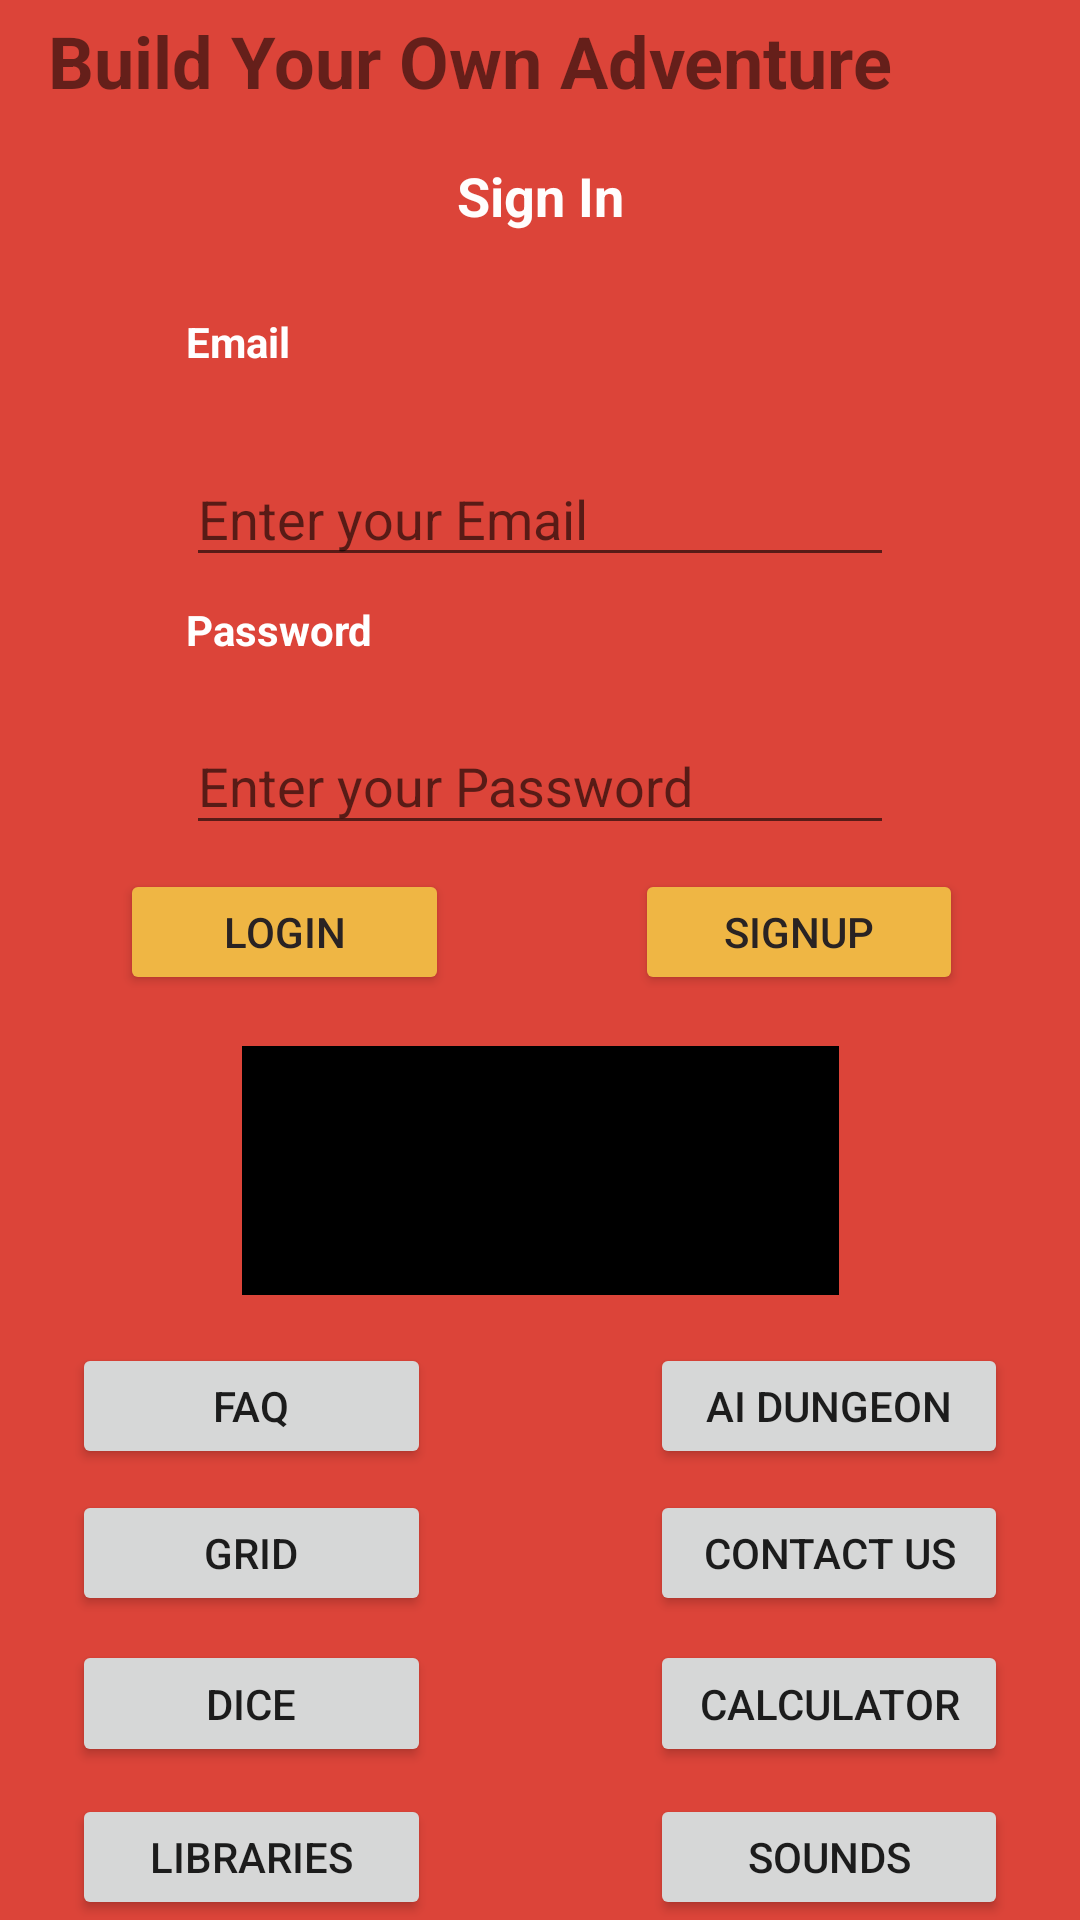

Android layout source for this screen:
<!-- AndroidManifest.xml: application theme Theme.BuildYourOwnAdventure -->
<!-- res/layout/fragment_login.xml -->
<?xml version="1.0" encoding="utf-8"?>
<androidx.constraintlayout.widget.ConstraintLayout xmlns:android="http://schemas.android.com/apk/res/android"
    xmlns:app="http://schemas.android.com/apk/res-auto"
    xmlns:tools="http://schemas.android.com/tools"
    android:layout_width="match_parent"
    android:layout_height="match_parent"
    android:background="#DC4439"
    tools:context=".LoginFragment">

    <TextView
        android:id="@+id/textView"
        android:layout_width="308dp"
        android:layout_height="0dp"
        android:layout_marginTop="4dp"
        android:layout_marginEnd="36dp"
        android:layout_marginBottom="7dp"
        android:text="Build Your Own Adventure"
        android:textSize="24dp"
        android:textStyle="bold"
        app:layout_constraintBottom_toTopOf="@+id/textView2"
        app:layout_constraintEnd_toEndOf="parent"
        app:layout_constraintTop_toTopOf="parent" />

    <ImageView
        android:id="@+id/imageView"
        android:layout_width="199dp"
        android:layout_height="83dp"
        android:layout_marginBottom="16dp"
        android:background="#000000"
        android:padding="1dp"
        app:layout_constraintBottom_toTopOf="@+id/aiDungeonButton"
        app:layout_constraintEnd_toEndOf="parent"
        app:layout_constraintStart_toStartOf="parent"
        app:layout_constraintTop_toBottomOf="@+id/startRegisterButton"
        app:srcCompat="@drawable/build_your_own_adventure_2" />

    <TextView
        android:id="@+id/textView2"
        android:layout_width="148dp"
        android:layout_height="0dp"
        android:layout_marginBottom="9dp"
        android:text="Sign In"
        android:textAlignment="center"
        android:textColor="#FFFDFD"
        android:textSize="18sp"
        android:textStyle="bold"
        app:layout_constraintBottom_toTopOf="@+id/textView3"
        app:layout_constraintEnd_toEndOf="parent"
        app:layout_constraintStart_toStartOf="parent"
        app:layout_constraintTop_toBottomOf="@+id/textView" />

    <TextView
        android:id="@+id/textView3"
        android:layout_width="0dp"
        android:layout_height="0dp"
        android:layout_marginBottom="4dp"
        android:text="Email"
        android:textColor="#FFFFFF"
        android:textStyle="bold"
        app:layout_constraintBottom_toTopOf="@+id/emailValue"
        app:layout_constraintEnd_toEndOf="@+id/textView4"
        app:layout_constraintStart_toStartOf="@+id/emailValue"
        app:layout_constraintTop_toBottomOf="@+id/textView2" />

    <EditText
        android:id="@+id/emailValue"
        android:layout_width="0dp"
        android:layout_height="0dp"
        android:layout_marginStart="62dp"
        android:layout_marginEnd="62dp"
        android:layout_marginBottom="8dp"
        android:ems="10"
        android:hint="Enter your Email"
        android:inputType="textEmailAddress"
        app:layout_constraintBottom_toTopOf="@+id/textView4"
        app:layout_constraintEnd_toEndOf="parent"
        app:layout_constraintStart_toStartOf="parent"
        app:layout_constraintTop_toBottomOf="@+id/textView3" />

    <EditText
        android:id="@+id/passwordValue"
        android:layout_width="0dp"
        android:layout_height="0dp"
        android:layout_marginStart="62dp"
        android:layout_marginEnd="62dp"
        android:layout_marginBottom="8dp"
        android:ems="10"
        android:hint="Enter your Password"
        android:inputType="textPassword"
        app:layout_constraintBottom_toTopOf="@+id/startRegisterButton"
        app:layout_constraintEnd_toEndOf="parent"
        app:layout_constraintStart_toStartOf="parent"
        app:layout_constraintTop_toBottomOf="@+id/textView4" />

    <TextView
        android:id="@+id/textView4"
        android:layout_width="87dp"
        android:layout_height="36dp"
        android:layout_marginEnd="3dp"
        android:layout_marginBottom="3dp"
        android:text="Password"
        android:textColor="#FFFFFF"
        android:textStyle="bold"
        app:layout_constraintBottom_toTopOf="@+id/passwordValue"
        app:layout_constraintEnd_toStartOf="@+id/textView2"
        app:layout_constraintHorizontal_bias="0.0"
        app:layout_constraintStart_toStartOf="@+id/passwordValue"
        app:layout_constraintTop_toBottomOf="@+id/emailValue" />

    <Button
        android:id="@+id/loginButton"
        android:layout_width="0dp"
        android:layout_height="0dp"
        android:layout_marginStart="40dp"
        android:layout_marginEnd="62dp"
        android:backgroundTint="#EFB644"
        android:text="LOGIN"
        android:textColor="#292323"
        app:layout_constraintBottom_toBottomOf="@+id/startRegisterButton"
        app:layout_constraintEnd_toStartOf="@+id/startRegisterButton"
        app:layout_constraintStart_toStartOf="parent"
        app:layout_constraintTop_toTopOf="@+id/startRegisterButton" />

    <Button
        android:id="@+id/startRegisterButton"
        android:layout_width="0dp"
        android:layout_height="0dp"
        android:layout_marginEnd="39dp"
        android:layout_marginBottom="17dp"
        android:backgroundTint="#EFB644"
        android:text="SIGNUP"
        android:textColor="#292323"
        app:layout_constraintBottom_toTopOf="@+id/imageView"
        app:layout_constraintEnd_toEndOf="parent"
        app:layout_constraintStart_toEndOf="@+id/loginButton"
        app:layout_constraintTop_toBottomOf="@+id/passwordValue" />

    <Button
        android:id="@+id/settingsButton"
        android:layout_width="0dp"
        android:layout_height="0dp"
        android:layout_marginStart="24dp"
        android:layout_marginEnd="73dp"
        android:text="Grid"
        app:layout_constraintBottom_toBottomOf="@+id/contactButton"
        app:layout_constraintEnd_toStartOf="@+id/contactButton"
        app:layout_constraintStart_toStartOf="parent"
        app:layout_constraintTop_toTopOf="@+id/contactButton" />

    <Button
        android:id="@+id/contactButton"
        android:layout_width="0dp"
        android:layout_height="0dp"
        android:layout_marginEnd="24dp"
        android:layout_marginBottom="8dp"
        android:text="Contact Us"
        app:layout_constraintBottom_toTopOf="@+id/calcButton"
        app:layout_constraintEnd_toEndOf="parent"
        app:layout_constraintStart_toEndOf="@+id/settingsButton"
        app:layout_constraintTop_toBottomOf="@+id/aiDungeonButton" />

    <Button
        android:id="@+id/calcButton"
        android:layout_width="0dp"
        android:layout_height="0dp"
        android:layout_marginEnd="24dp"
        android:layout_marginBottom="9dp"
        android:text="Calculator"
        app:layout_constraintBottom_toTopOf="@+id/soundsButton"
        app:layout_constraintEnd_toEndOf="parent"
        app:layout_constraintStart_toEndOf="@+id/diceButton"
        app:layout_constraintTop_toBottomOf="@+id/contactButton" />

    <Button
        android:id="@+id/librariesButton"
        android:layout_width="0dp"
        android:layout_height="0dp"
        android:layout_marginStart="24dp"
        android:layout_marginEnd="73dp"
        android:text="Libraries"
        app:layout_constraintBottom_toBottomOf="@+id/soundsButton"
        app:layout_constraintEnd_toStartOf="@+id/soundsButton"
        app:layout_constraintStart_toStartOf="parent"
        app:layout_constraintTop_toTopOf="@+id/soundsButton" />

    <Button
        android:id="@+id/soundsButton"
        android:layout_width="0dp"
        android:layout_height="0dp"
        android:layout_marginEnd="24dp"
        android:text="Sounds"
        app:layout_constraintBottom_toBottomOf="parent"
        app:layout_constraintEnd_toEndOf="parent"
        app:layout_constraintStart_toEndOf="@+id/librariesButton"
        app:layout_constraintTop_toBottomOf="@+id/calcButton" />

    <Button
        android:id="@+id/diceButton"
        android:layout_width="0dp"
        android:layout_height="0dp"
        android:layout_marginStart="24dp"
        android:layout_marginEnd="73dp"
        android:text="Dice"
        app:layout_constraintBottom_toBottomOf="@+id/calcButton"
        app:layout_constraintEnd_toStartOf="@+id/calcButton"
        app:layout_constraintStart_toStartOf="parent"
        app:layout_constraintTop_toTopOf="@+id/calcButton" />

    <Button
        android:id="@+id/faqButton"
        android:layout_width="0dp"
        android:layout_height="0dp"
        android:layout_marginStart="24dp"
        android:layout_marginEnd="73dp"
        android:text="FAQ"
        app:layout_constraintBottom_toBottomOf="@+id/aiDungeonButton"
        app:layout_constraintEnd_toStartOf="@+id/aiDungeonButton"
        app:layout_constraintStart_toStartOf="parent"
        app:layout_constraintTop_toTopOf="@+id/aiDungeonButton" />

    <Button
        android:id="@+id/aiDungeonButton"
        android:layout_width="0dp"
        android:layout_height="0dp"
        android:layout_marginEnd="24dp"
        android:layout_marginBottom="7dp"
        android:text="Ai Dungeon"
        app:layout_constraintBottom_toTopOf="@+id/contactButton"
        app:layout_constraintEnd_toEndOf="parent"
        app:layout_constraintStart_toEndOf="@+id/faqButton"
        app:layout_constraintTop_toBottomOf="@+id/imageView" />

</androidx.constraintlayout.widget.ConstraintLayout>
<!-- resources referenced by this layout -->
<resources>
  <style name="Theme.BuildYourOwnAdventure" parent="Theme.MaterialComponents.DayNight.DarkActionBar">
          
          <item name="colorPrimary">@color/purple_500</item>
          <item name="colorPrimaryVariant">@color/purple_700</item>
          <item name="colorOnPrimary">@color/white</item>
          
          <item name="colorSecondary">@color/teal_200</item>
          <item name="colorSecondaryVariant">@color/teal_700</item>
          <item name="colorOnSecondary">@color/black</item>
          
          <item name="android:statusBarColor" tools:targetApi="l">?attr/colorPrimaryVariant</item>
          
      </style>
  <!-- not gathered from this repository: default colours our renderer supplied (Android Studio template values) -->
  <color name="purple_500">#FF6200EE</color>
  <color name="purple_700">#FF3700B3</color>
  <color name="teal_200">#FF03DAC5</color>
  <color name="teal_700">#FF018786</color>
  <color name="black">#FF000000</color>
  <color name="white">#FFFFFFFF</color>
</resources>
